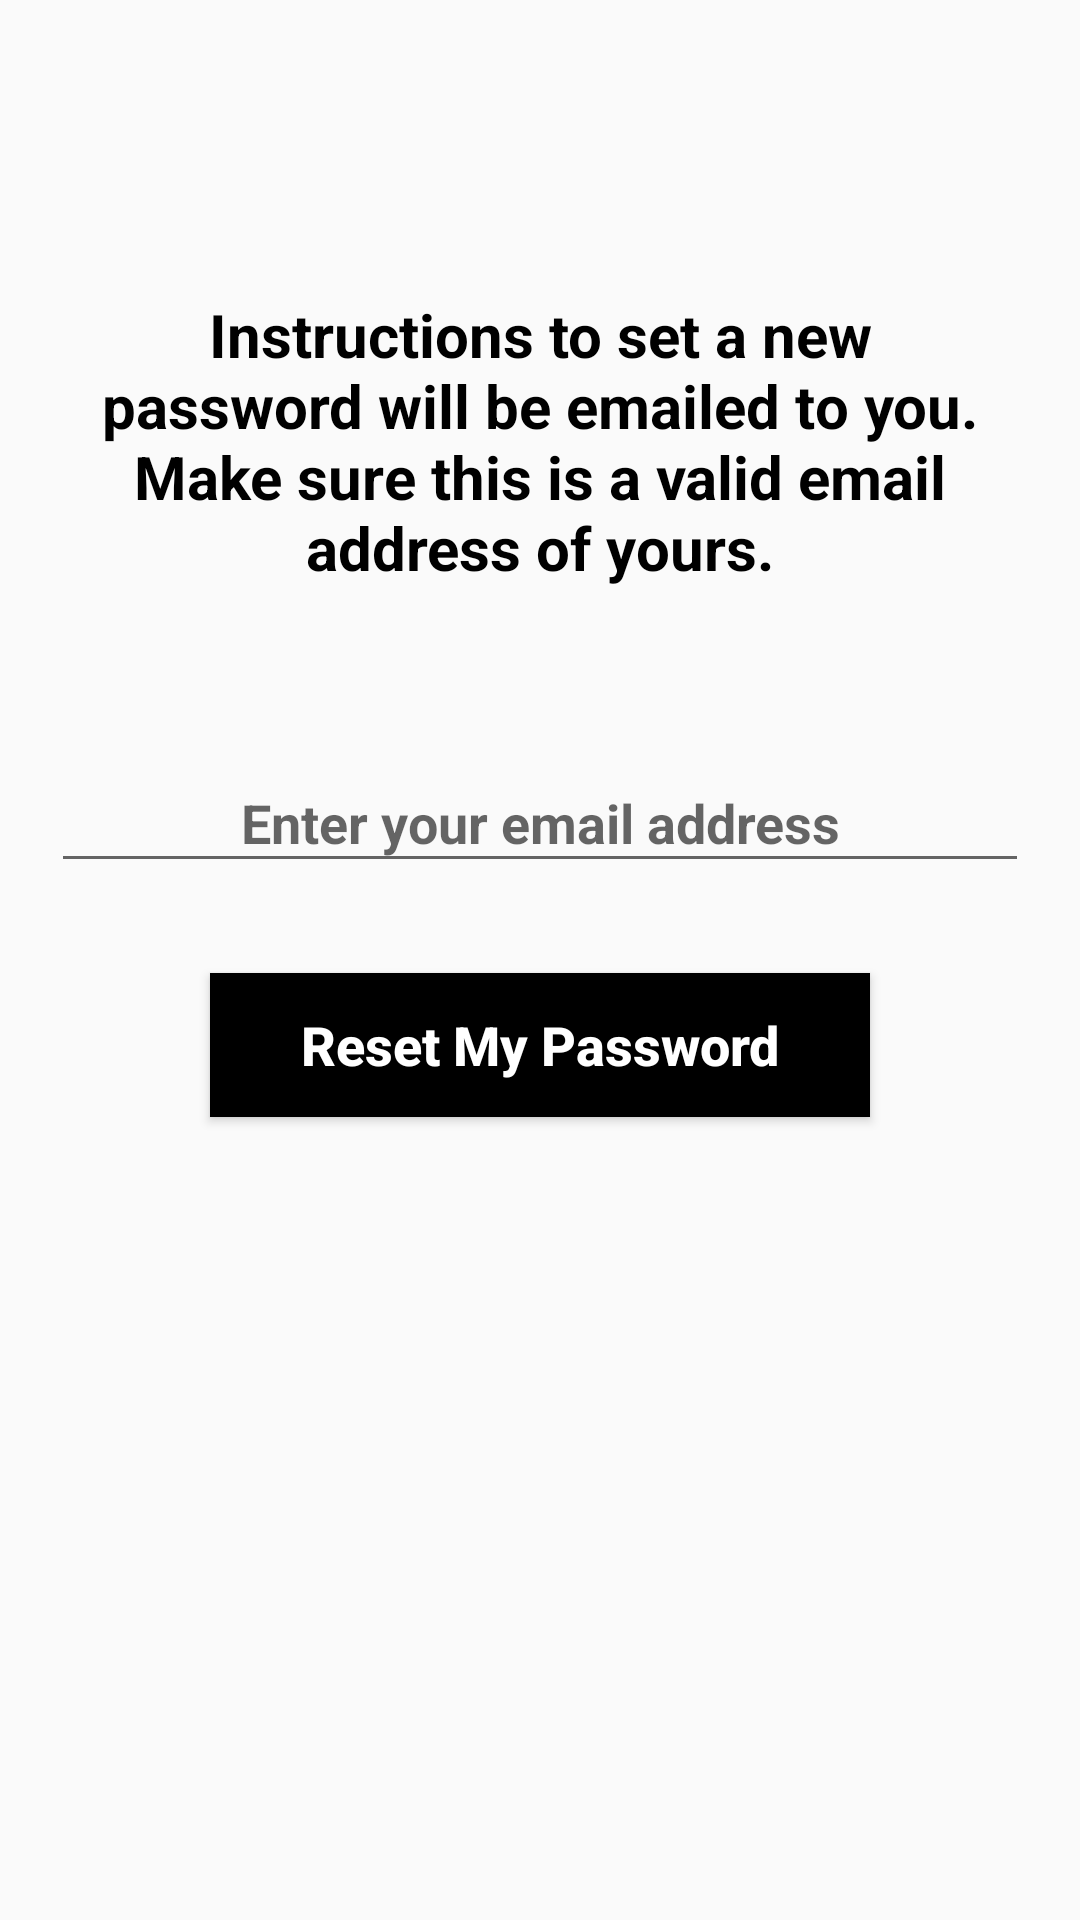

Write the Android layout XML for this screen, with the resource values it uses.
<!-- AndroidManifest.xml: application theme AppTheme -->
<!-- res/layout/activity_reset_password.xml -->
<?xml version="1.0" encoding="utf-8"?>
<RelativeLayout xmlns:android="http://schemas.android.com/apk/res/android"
    xmlns:app="http://schemas.android.com/apk/res-auto"
    xmlns:tools="http://schemas.android.com/tools"
    android:layout_width="match_parent"
    android:layout_height="match_parent"
    tools:context=".ResetPasswordActivity">

    <TextView
        android:id="@+id/enter_your_email"
        android:layout_width="match_parent"
        android:layout_height="wrap_content"
        android:layout_alignParentStart="true"
        android:layout_marginStart="17dp"
        android:layout_marginEnd="17dp"
        android:layout_marginTop="90dp"
        android:layout_below="@+id/phone_number_input"
        android:padding="8dp"
        android:text="Instructions to set a new password will be emailed to you. Make sure this is a valid email address of yours."
        android:textColor="#000"
        android:textAllCaps="false"
        android:textSize="20sp"
        android:textAlignment="center"
        android:textStyle="bold" />

    <EditText
        android:id="@+id/reset_password_EMAIL"
        android:layout_width="match_parent"
        android:layout_height="wrap_content"
        android:layout_alignParentStart="true"
        android:layout_marginStart="17dp"
        android:layout_marginEnd="17dp"
        android:layout_marginTop="50dp"
        android:layout_below="@+id/enter_your_email"
        android:padding="8dp"
        android:hint="Enter your email address"
        android:inputType="textEmailAddress"
        android:textAllCaps="false"
        android:textSize="18sp"
        android:drawableStart="@drawable/email"
        android:textAlignment="center"
        android:textStyle="bold"/>

    <Button
        android:id="@+id/reset_password_email_button"
        android:layout_width="match_parent"
        android:layout_height="wrap_content"
        android:layout_alignParentStart="true"
        android:layout_marginStart="70dp"
        android:layout_marginEnd="70dp"
        android:layout_marginTop="30dp"
        android:layout_below="@+id/reset_password_EMAIL"
        android:padding="8dp"
        android:text="Reset My Password"
        android:background="#000"
        android:textColor="#fff"
        android:textAllCaps="false"
        android:textSize="18sp"
        android:textAlignment="center"
        android:textStyle="bold" />

</RelativeLayout>
<!-- resources referenced by this layout -->
<resources>
  <style name="AppTheme" parent="Base.Theme.AppCompat.Light.DarkActionBar">
          
          <item name="colorPrimary">#332F29</item>
          <item name="colorPrimaryDark">@color/colorPrimaryDark</item>
          <item name="colorAccent">@color/colorAccent</item>
      </style>
  <!-- not gathered from this repository: default colours our renderer supplied (Android Studio template values) -->
  <color name="colorPrimaryDark">#FF3700B3</color>
  <color name="colorAccent">#FF03DAC5</color>
</resources>
